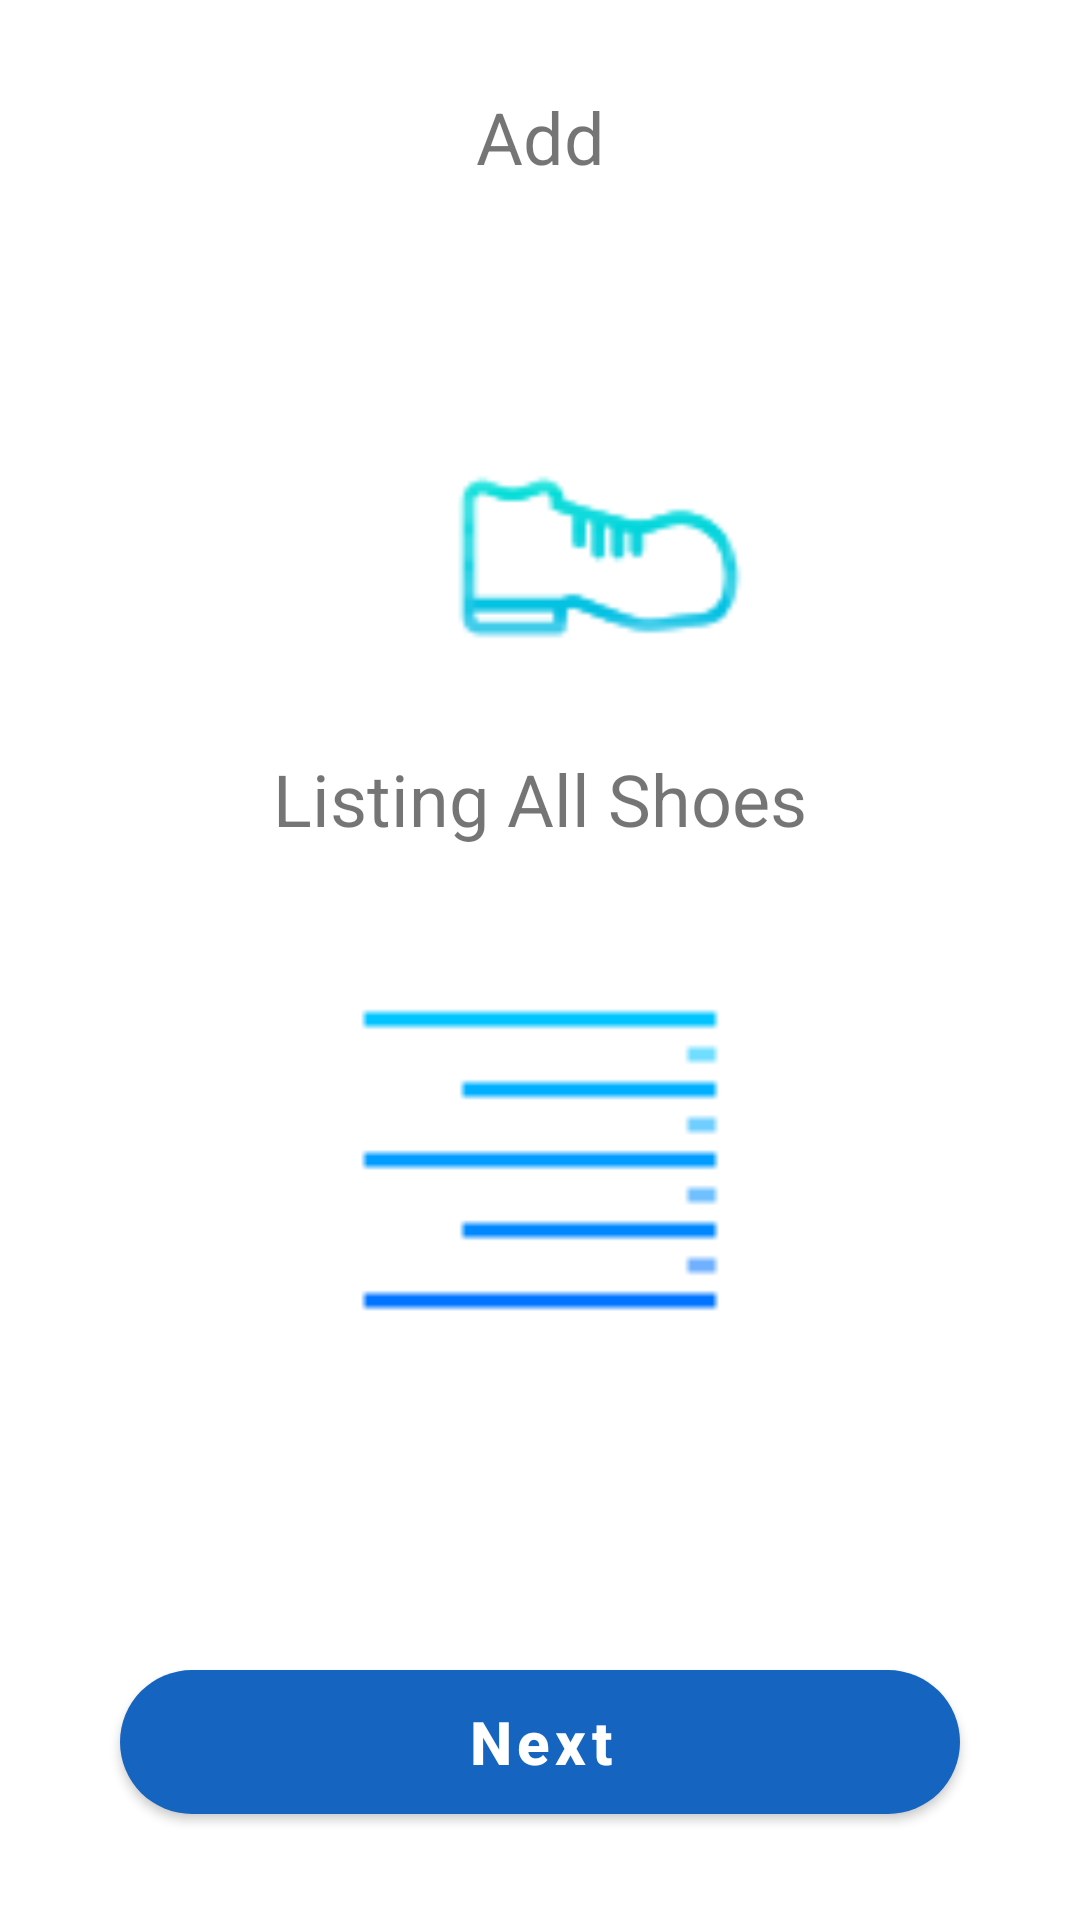

Android layout source for this screen:
<!-- AndroidManifest.xml: application theme Theme.ShoeStore -->
<!-- res/layout/fragment_instructions.xml -->
<?xml version="1.0" encoding="utf-8"?>
<androidx.constraintlayout.widget.ConstraintLayout xmlns:android="http://schemas.android.com/apk/res/android"
    xmlns:app="http://schemas.android.com/apk/res-auto"
    xmlns:tools="http://schemas.android.com/tools"
    android:layout_width="match_parent"
    android:layout_height="match_parent"
    tools:context=".screens.instruction.InstructionsFragment">

    <TextView
        android:id="@+id/tv_add_shoe"
        android:layout_width="wrap_content"
        android:layout_height="wrap_content"
        android:text="@string/add_new_shoe"
        android:textSize="24sp"
        app:layout_constraintBottom_toTopOf="@+id/frame_layout_add"
        app:layout_constraintEnd_toEndOf="parent"
        app:layout_constraintHorizontal_bias="0.5"
        app:layout_constraintStart_toStartOf="parent"
        app:layout_constraintTop_toTopOf="parent"
        app:layout_constraintVertical_chainStyle="spread" />

    <FrameLayout
        android:id="@+id/frame_layout_add"
        android:layout_width="match_parent"
        android:layout_height="wrap_content"
        app:layout_constraintBottom_toTopOf="@+id/tv_list_shoe"
        app:layout_constraintEnd_toEndOf="parent"
        app:layout_constraintHorizontal_bias="0.5"
        app:layout_constraintStart_toStartOf="parent"
        app:layout_constraintTop_toBottomOf="@+id/tv_add_shoe">

        <ImageView
            android:layout_width="wrap_content"
            android:layout_height="wrap_content"
            android:layout_gravity="center"
            android:layout_marginEnd="20dp"
            android:src="@drawable/icons8_add_64" />

        <ImageView
            android:layout_width="100dp"
            android:layout_height="100dp"
            android:layout_gravity="center"
            android:layout_marginStart="20dp"
            android:layout_marginTop="30dp"
            android:src="@drawable/icons8_shoe_64" />
    </FrameLayout>

    <TextView
        android:id="@+id/tv_list_shoe"
        android:layout_width="wrap_content"
        android:layout_height="wrap_content"
        android:text="@string/list_all_shoes"
        android:textSize="24sp"
        app:layout_constraintBottom_toTopOf="@+id/iv_list"
        app:layout_constraintEnd_toEndOf="parent"
        app:layout_constraintHorizontal_bias="0.5"
        app:layout_constraintStart_toStartOf="parent"
        app:layout_constraintTop_toBottomOf="@+id/frame_layout_add" />

    <ImageView
        android:id="@+id/iv_list"
        android:layout_width="150dp"
        android:layout_height="150dp"
        android:layout_gravity="center"
        android:src="@drawable/icons8_align_right_64"
        app:layout_constraintBottom_toTopOf="@+id/btn_next"
        app:layout_constraintEnd_toEndOf="parent"
        app:layout_constraintHorizontal_bias="0.5"
        app:layout_constraintStart_toStartOf="parent"
        app:layout_constraintTop_toBottomOf="@+id/tv_list_shoe" />

    <com.google.android.material.button.MaterialButton
        android:id="@+id/btn_next"
        android:layout_width="0dp"
        android:layout_height="60dp"
        android:layout_marginHorizontal="40dp"
        android:layout_marginTop="60dp"
        android:text="@string/next"
        android:textAllCaps="false"
        android:textSize="20sp"
        android:textStyle="bold"
        app:cornerRadius="25dp"
        app:layout_constraintBottom_toBottomOf="parent"
        app:layout_constraintEnd_toEndOf="parent"
        app:layout_constraintHorizontal_bias="0.5"
        app:layout_constraintStart_toStartOf="parent"
        app:layout_constraintTop_toBottomOf="@+id/iv_list" />


</androidx.constraintlayout.widget.ConstraintLayout>
<!-- resources referenced by this layout -->
<resources>
  <!-- drawable icons8_align_right_64: png bitmap (drawable, 266 bytes) -->
  <!-- drawable icons8_shoe_64: png bitmap (drawable, 1954 bytes) -->
  <string name="add_new_shoe">Add</string>
  <string name="list_all_shoes">Listing All Shoes</string>
  <string name="next">Next</string>
  <style name="Theme.ShoeStore" parent="Theme.MaterialComponents.DayNight.DarkActionBar">
          
          <item name="colorPrimary">@color/primaryColor</item>
          <item name="colorPrimaryVariant">@color/primaryLightColor</item>
          <item name="colorOnPrimary">@color/white</item>
          
          <item name="colorSecondary">@color/secondaryDarkColor</item>
          <item name="colorSecondaryVariant">@color/secondaryDarkColor</item>
          <item name="colorOnSecondary">@color/black</item>
          
          <item name="android:statusBarColor" tools:targetApi="l">?attr/colorPrimaryVariant</item>
          
      </style>
  <color name="primaryColor">#1564bf</color>
  <color name="primaryLightColor">#5e91f2</color>
  <color name="white">#FFFFFFFF</color>
  <color name="secondaryDarkColor">#004c8c</color>
  <color name="black">#FF000000</color>
</resources>
